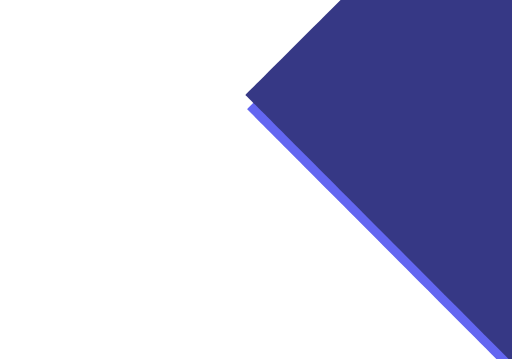
t = 0.00 s
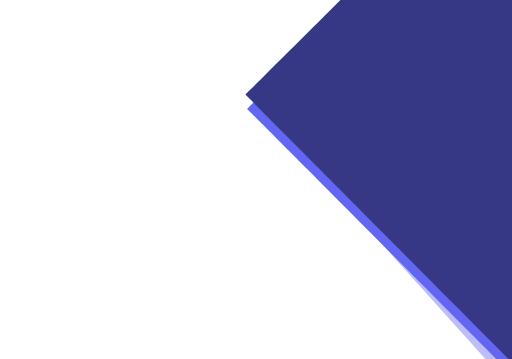
t = 1.67 s
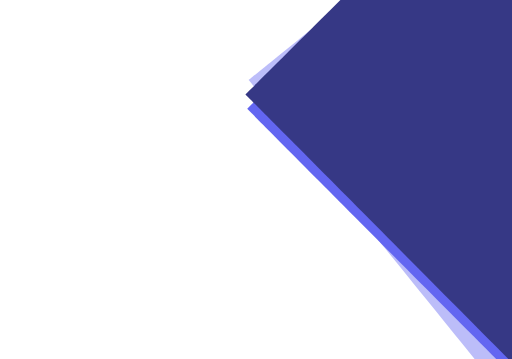
t = 3.33 s
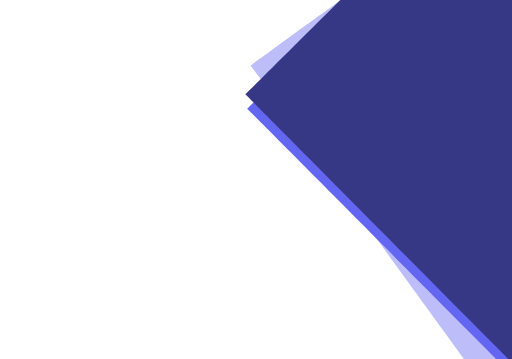
t = 5.00 s
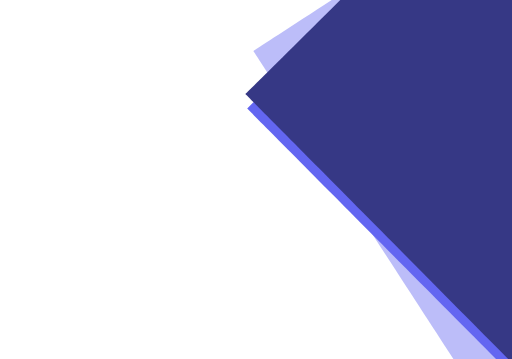
t = 6.67 s
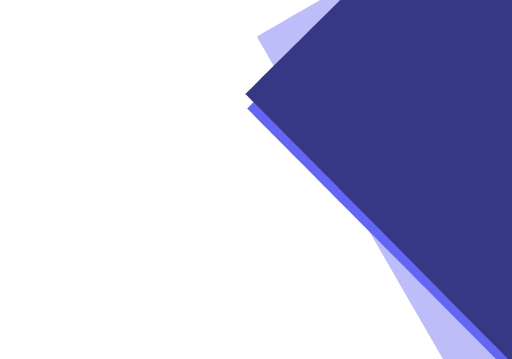
t = 8.33 s

The animated SVG that drew these frames (rendered in a browser with its animation timeline set to each time). Animation: 3 SMIL elements (animateTransform=3); frames cover the first 8.33 s, repeats indefinitely.

<svg xmlns="http://www.w3.org/2000/svg" xmlns:xlink="http://www.w3.org/1999/xlink" style="margin:auto;display:block;z-index:1;position:relative" width="639" height="448" preserveAspectRatio="xMidYMid" viewBox="0 0 639 448">
<g transform="translate(319.5,224) scale(1,1) translate(-319.5,-224)"><g transform="translate(659.9085519786574,136.59793915591177) scale(100)" opacity="1">
  <path d="M3.5145000000000004 0 C3.5145000000000004 0 2.1520105878016866e-16 3.5145000000000004 2.1520105878016866e-16 3.5145000000000004 S-3.5145000000000004 4.304021175603373e-16 -3.5145000000000004 4.304021175603373e-16 S-6.456031763405059e-16 -3.5145000000000004 -6.456031763405059e-16 -3.5145000000000004 S3.5145000000000004 -8.608042351206746e-16 3.5145000000000004 -8.608042351206746e-16" fill="#bcbdf9" stroke-width="0">
    <animateTransform attributeName="transform" type="rotate" dur="100s" repeatCount="indefinite" values="0;180"></animateTransform>
  </path>
</g></g>
<svg xmlns="http://www.w3.org/2000/svg" xmlns:xlink="http://www.w3.org/1999/xlink" style="margin:auto;background:#f1f2f3;display:block;z-index:1;position:relative" width="639" height="448" preserveAspectRatio="xMidYMid" viewBox="0 0 639 448">
<g transform="translate(319.5,224) scale(1,1) translate(-319.5,-224)"><g transform="translate(659.9085519786574,136.59793915591177) scale(100)" opacity="1">
  <path d="M3.5145000000000004 0 C3.5145000000000004 0 2.1520105878016866e-16 3.5145000000000004 2.1520105878016866e-16 3.5145000000000004 S-3.5145000000000004 4.304021175603373e-16 -3.5145000000000004 4.304021175603373e-16 S-6.456031763405059e-16 -3.5145000000000004 -6.456031763405059e-16 -3.5145000000000004 S3.5145000000000004 -8.608042351206746e-16 3.5145000000000004 -8.608042351206746e-16" fill="#6366f1" stroke-width="0">
    <animateTransform attributeName="transform" type="rotate" dur="200s" repeatCount="indefinite" values="0;180"></animateTransform>
  </path>
</g><g transform="translate(727.990262374389,119.11752698709412) scale(100)" opacity="1">
  <path d="M4.2174000000000005 0 C4.2174000000000005 0 2.582412705362024e-16 4.2174000000000005 2.582412705362024e-16 4.2174000000000005 S-4.2174000000000005 5.164825410724048e-16 -4.2174000000000005 5.164825410724048e-16 S-7.747238116086072e-16 -4.2174000000000005 -7.747238116086072e-16 -4.2174000000000005 S4.2174000000000005 -1.0329650821448097e-15 4.2174000000000005 -1.0329650821448097e-15" fill="#363885" stroke-width="0">
    <animateTransform attributeName="transform" type="rotate" dur="150s" repeatCount="indefinite" values="0;180"></animateTransform>
  </path>
</g></g>
</svg></svg>